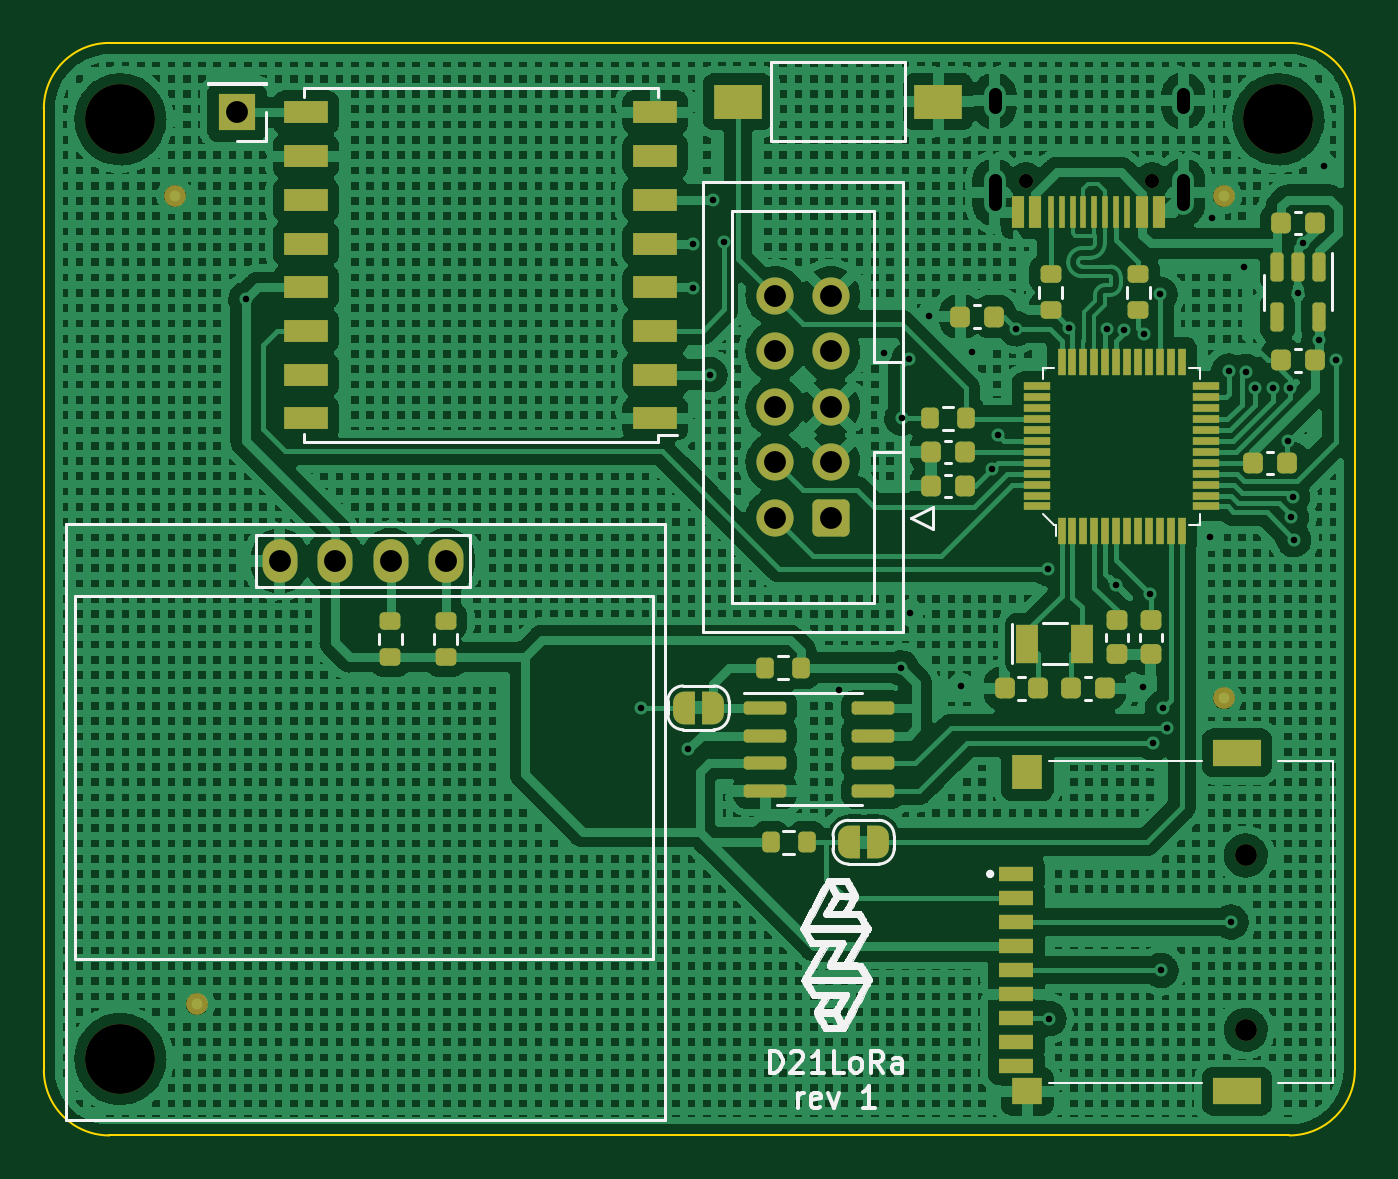
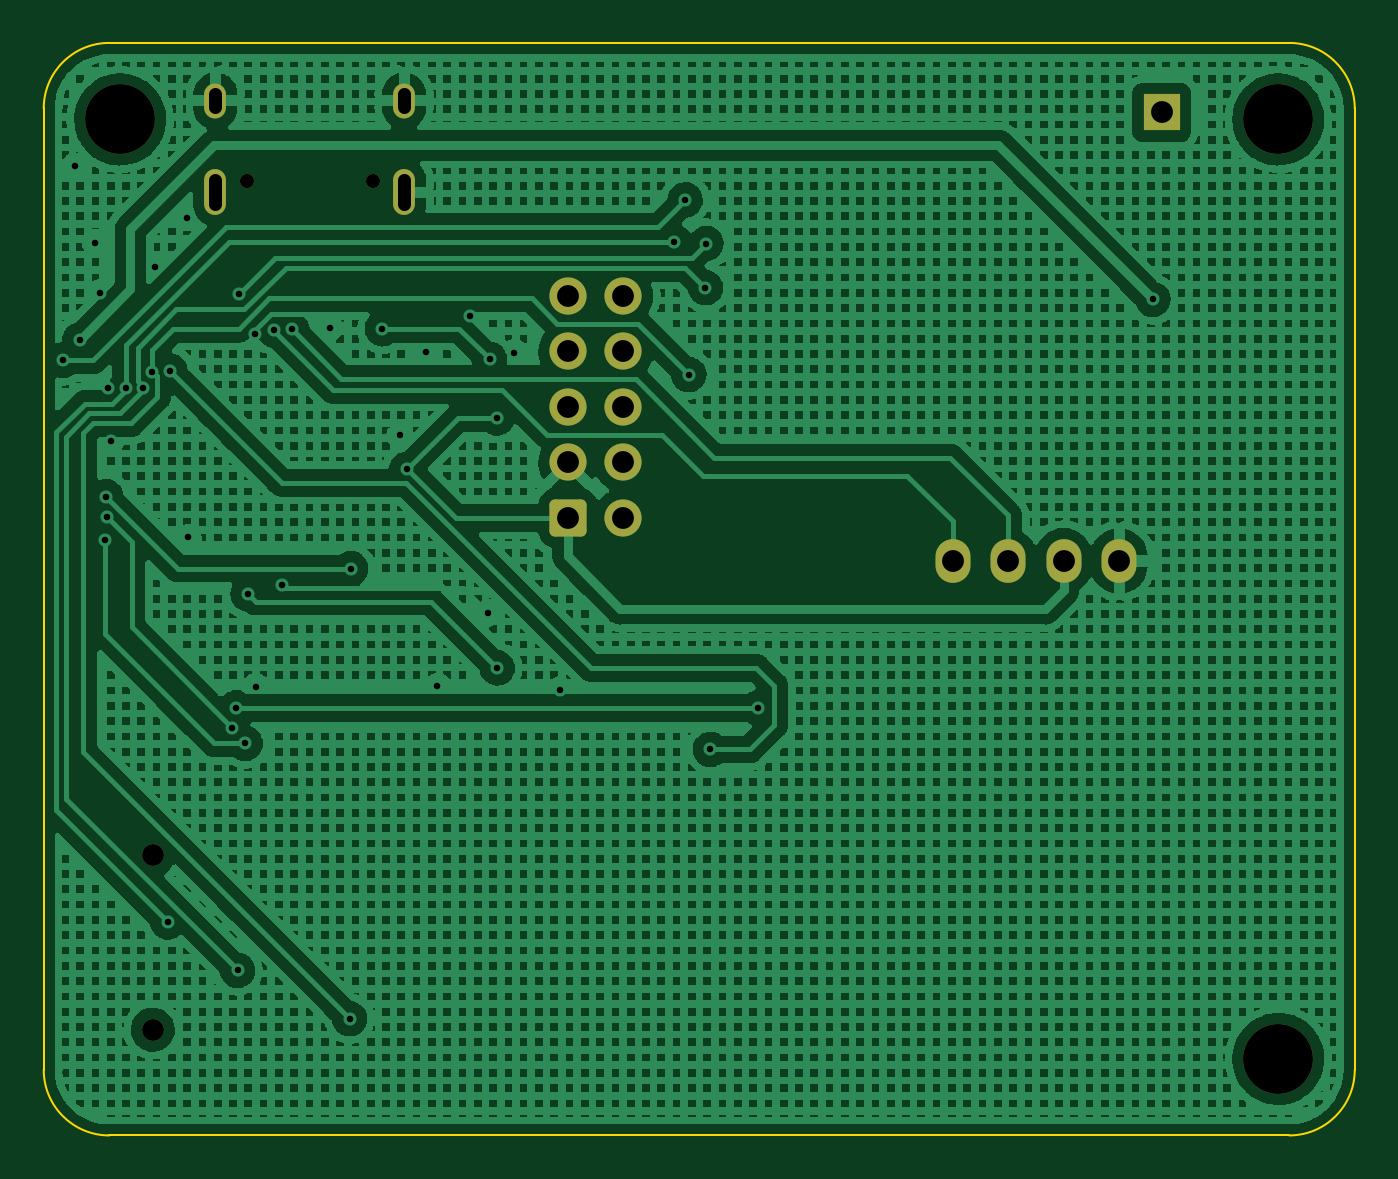
Circuit board: 11 layer files. Board 60.0 x 50.0 mm.
- bottom_copper: d21lora-B_Cu.gbl (741560 bytes)
- bottom_mask: d21lora-B_Mask.gbs (2117 bytes)
- paste: d21lora-B_Paste.gbp (543 bytes)
- bottom_silk: d21lora-B_Silkscreen.gbo (2121 bytes)
- outline: d21lora-Edge_Cuts.gm1 (1028 bytes)
- top_copper: d21lora-F_Cu.gtl (769995 bytes)
- top_mask: d21lora-F_Mask.gts (8137 bytes)
- paste: d21lora-F_Paste.gtp (6041 bytes)
- top_silk: d21lora-F_Silkscreen.gto (107558 bytes)
- drill: d21lora-NPTH.drl (629 bytes)
- drill: d21lora-PTH.drl (1771 bytes)

=== bottom_copper: d21lora-B_Cu.gbl (741560 bytes, source omitted) ===
=== bottom_mask: d21lora-B_Mask.gbs (2117 bytes, source withheld) ===
=== paste: d21lora-B_Paste.gbp ===
G04 #@! TF.GenerationSoftware,KiCad,Pcbnew,(5.99.0-11444-g3c721c55de)*
G04 #@! TF.CreationDate,2021-10-03T12:01:57-03:00*
G04 #@! TF.ProjectId,d21lora,6432316c-6f72-4612-9e6b-696361645f70,rev?*
G04 #@! TF.SameCoordinates,Original*
G04 #@! TF.FileFunction,Paste,Bot*
G04 #@! TF.FilePolarity,Positive*
%FSLAX46Y46*%
G04 Gerber Fmt 4.6, Leading zero omitted, Abs format (unit mm)*
G04 Created by KiCad (PCBNEW (5.99.0-11444-g3c721c55de)) date 2021-10-03 12:01:57*
%MOMM*%
%LPD*%
G01*
G04 APERTURE LIST*
G04 APERTURE END LIST*
M02*

=== bottom_silk: d21lora-B_Silkscreen.gbo (2121 bytes, source withheld) ===
=== outline: d21lora-Edge_Cuts.gm1 ===
G04 #@! TF.GenerationSoftware,KiCad,Pcbnew,(5.99.0-11444-g3c721c55de)*
G04 #@! TF.CreationDate,2021-10-03T12:01:58-03:00*
G04 #@! TF.ProjectId,d21lora,6432316c-6f72-4612-9e6b-696361645f70,rev?*
G04 #@! TF.SameCoordinates,Original*
G04 #@! TF.FileFunction,Profile,NP*
%FSLAX46Y46*%
G04 Gerber Fmt 4.6, Leading zero omitted, Abs format (unit mm)*
G04 Created by KiCad (PCBNEW (5.99.0-11444-g3c721c55de)) date 2021-10-03 12:01:58*
%MOMM*%
%LPD*%
G01*
G04 APERTURE LIST*
G04 #@! TA.AperFunction,Profile*
%ADD10C,0.100000*%
G04 #@! TD*
G04 APERTURE END LIST*
D10*
X57000000Y-50000000D02*
X3000000Y-50000000D01*
X60000000Y-3000000D02*
X60000000Y-47000000D01*
X3000000Y0D02*
X57000000Y0D01*
X0Y-47000000D02*
X0Y-3000000D01*
X0Y-47000000D02*
G75*
G03*
X3000000Y-50000000I3000000J0D01*
G01*
X57000000Y-50000000D02*
G75*
G03*
X60000000Y-47000000I0J3000000D01*
G01*
X60000000Y-3000000D02*
G75*
G03*
X57000000Y0I-3000000J0D01*
G01*
X3000000Y0D02*
G75*
G03*
X0Y-3000000I0J-3000000D01*
G01*
M02*

=== top_copper: d21lora-F_Cu.gtl (769995 bytes, source omitted) ===
=== top_mask: d21lora-F_Mask.gts (8137 bytes, source omitted) ===
=== paste: d21lora-F_Paste.gtp ===
G04 #@! TF.GenerationSoftware,KiCad,Pcbnew,(5.99.0-11444-g3c721c55de)*
G04 #@! TF.CreationDate,2021-10-03T12:01:57-03:00*
G04 #@! TF.ProjectId,d21lora,6432316c-6f72-4612-9e6b-696361645f70,rev?*
G04 #@! TF.SameCoordinates,Original*
G04 #@! TF.FileFunction,Paste,Top*
G04 #@! TF.FilePolarity,Positive*
%FSLAX46Y46*%
G04 Gerber Fmt 4.6, Leading zero omitted, Abs format (unit mm)*
G04 Created by KiCad (PCBNEW (5.99.0-11444-g3c721c55de)) date 2021-10-03 12:01:57*
%MOMM*%
%LPD*%
G01*
G04 APERTURE LIST*
G04 Aperture macros list*
%AMRoundRect*
0 Rectangle with rounded corners*
0 $1 Rounding radius*
0 $2 $3 $4 $5 $6 $7 $8 $9 X,Y pos of 4 corners*
0 Add a 4 corners polygon primitive as box body*
4,1,4,$2,$3,$4,$5,$6,$7,$8,$9,$2,$3,0*
0 Add four circle primitives for the rounded corners*
1,1,$1+$1,$2,$3*
1,1,$1+$1,$4,$5*
1,1,$1+$1,$6,$7*
1,1,$1+$1,$8,$9*
0 Add four rect primitives between the rounded corners*
20,1,$1+$1,$2,$3,$4,$5,0*
20,1,$1+$1,$4,$5,$6,$7,0*
20,1,$1+$1,$6,$7,$8,$9,0*
20,1,$1+$1,$8,$9,$2,$3,0*%
G04 Aperture macros list end*
%ADD10RoundRect,0.225000X-0.250000X0.225000X-0.250000X-0.225000X0.250000X-0.225000X0.250000X0.225000X0*%
%ADD11RoundRect,0.225000X0.225000X0.250000X-0.225000X0.250000X-0.225000X-0.250000X0.225000X-0.250000X0*%
%ADD12R,2.180000X1.600000*%
%ADD13RoundRect,0.200000X0.275000X-0.200000X0.275000X0.200000X-0.275000X0.200000X-0.275000X-0.200000X0*%
%ADD14RoundRect,0.225000X-0.225000X-0.250000X0.225000X-0.250000X0.225000X0.250000X-0.225000X0.250000X0*%
%ADD15RoundRect,0.200000X-0.200000X-0.275000X0.200000X-0.275000X0.200000X0.275000X-0.200000X0.275000X0*%
%ADD16RoundRect,0.150000X-0.150000X0.512500X-0.150000X-0.512500X0.150000X-0.512500X0.150000X0.512500X0*%
%ADD17R,1.000000X1.800000*%
%ADD18R,1.250000X0.350000*%
%ADD19R,0.350000X1.250000*%
%ADD20RoundRect,0.200000X0.200000X0.275000X-0.200000X0.275000X-0.200000X-0.275000X0.200000X-0.275000X0*%
%ADD21R,1.600000X0.700000*%
%ADD22R,1.400000X1.200000*%
%ADD23R,2.200000X1.200000*%
%ADD24R,1.400000X1.600000*%
%ADD25RoundRect,0.150000X-0.825000X-0.150000X0.825000X-0.150000X0.825000X0.150000X-0.825000X0.150000X0*%
%ADD26RoundRect,0.200000X-0.275000X0.200000X-0.275000X-0.200000X0.275000X-0.200000X0.275000X0.200000X0*%
%ADD27R,2.000000X1.000000*%
%ADD28R,0.600000X1.450000*%
%ADD29R,0.300000X1.450000*%
G04 APERTURE END LIST*
D10*
X50660458Y-27983544D03*
X50660458Y-26433544D03*
D11*
X41947800Y-12522200D03*
X43497800Y-12522200D03*
D12*
X31757400Y-2697225D03*
X40937400Y-2697225D03*
D13*
X18388742Y-28103400D03*
X18388742Y-26453400D03*
D14*
X56629000Y-8255000D03*
X58179000Y-8255000D03*
X42151600Y-18719800D03*
X40601600Y-18719800D03*
D15*
X42201600Y-17170400D03*
X40551600Y-17170400D03*
D11*
X58179000Y-14528800D03*
X56629000Y-14528800D03*
D10*
X49111058Y-27983544D03*
X49111058Y-26433544D03*
D16*
X58354000Y-10267100D03*
X57404000Y-10267100D03*
X56454000Y-10267100D03*
X56454000Y-12542100D03*
X58354000Y-12542100D03*
D17*
X47516258Y-27487944D03*
X45016258Y-27487944D03*
D14*
X48565258Y-29544974D03*
X47015258Y-29544974D03*
D18*
X45451800Y-21215800D03*
X45451800Y-20715800D03*
X45451800Y-20215800D03*
X45451800Y-19715800D03*
X45451800Y-19215800D03*
X45451800Y-18715800D03*
X45451800Y-18215800D03*
X45451800Y-17715800D03*
X45451800Y-17215800D03*
X45451800Y-16715800D03*
X45451800Y-16215800D03*
X45451800Y-15715800D03*
D19*
X46576800Y-14590800D03*
X47076800Y-14590800D03*
X47576800Y-14590800D03*
X48076800Y-14590800D03*
X48576800Y-14590800D03*
X49076800Y-14590800D03*
X49576800Y-14590800D03*
X50076800Y-14590800D03*
X50576800Y-14590800D03*
X51076800Y-14590800D03*
X51576800Y-14590800D03*
X52076800Y-14590800D03*
D18*
X53201800Y-15715800D03*
X53201800Y-16215800D03*
X53201800Y-16715800D03*
X53201800Y-17215800D03*
X53201800Y-17715800D03*
X53201800Y-18215800D03*
X53201800Y-18715800D03*
X53201800Y-19215800D03*
X53201800Y-19715800D03*
X53201800Y-20215800D03*
X53201800Y-20715800D03*
X53201800Y-21215800D03*
D19*
X52076800Y-22340800D03*
X51576800Y-22340800D03*
X51076800Y-22340800D03*
X50576800Y-22340800D03*
X50076800Y-22340800D03*
X49576800Y-22340800D03*
X49076800Y-22340800D03*
X48576800Y-22340800D03*
X48076800Y-22340800D03*
X47576800Y-22340800D03*
X47076800Y-22340800D03*
X46576800Y-22340800D03*
D20*
X34656942Y-28599200D03*
X33006942Y-28599200D03*
D13*
X46075600Y-12243545D03*
X46075600Y-10593545D03*
D21*
X44508800Y-38033600D03*
X44508800Y-39133600D03*
X44508800Y-40233600D03*
X44508800Y-41333600D03*
X44508800Y-42433600D03*
X44508800Y-43533600D03*
X44508800Y-44633600D03*
X44508800Y-45733600D03*
X44508800Y-46833600D03*
D22*
X45008800Y-47983600D03*
D23*
X54608800Y-47983600D03*
X54608800Y-32483600D03*
D24*
X45008800Y-33383600D03*
D20*
X34910942Y-36574800D03*
X33260942Y-36574800D03*
D14*
X56909000Y-19227800D03*
X55359000Y-19227800D03*
D11*
X40601600Y-20269200D03*
X42151600Y-20269200D03*
X43967258Y-29544974D03*
X45517258Y-29544974D03*
D13*
X50089241Y-12243545D03*
X50089241Y-10593545D03*
D25*
X33007942Y-30428000D03*
X33007942Y-31698000D03*
X33007942Y-32968000D03*
X33007942Y-34238000D03*
X37957942Y-34238000D03*
X37957942Y-32968000D03*
X37957942Y-31698000D03*
X37957942Y-30428000D03*
D26*
X15848742Y-26453400D03*
X15848742Y-28103400D03*
D27*
X27989800Y-17182274D03*
X27989800Y-15182274D03*
X27989800Y-13182274D03*
X27989800Y-11182274D03*
X27989800Y-9182274D03*
X27989800Y-7182274D03*
X27989800Y-5182274D03*
X27989800Y-3182274D03*
X11989800Y-3182274D03*
X11989800Y-5182274D03*
X11989800Y-7182274D03*
X11989800Y-9182274D03*
X11989800Y-11182274D03*
X11989800Y-13182274D03*
X11989800Y-15182274D03*
X11989800Y-17182274D03*
D28*
X51053200Y-7745800D03*
X50278200Y-7745800D03*
D29*
X49578200Y-7745800D03*
X49078200Y-7745800D03*
X48578200Y-7745800D03*
X48078200Y-7745800D03*
X47578200Y-7745800D03*
X47078200Y-7745800D03*
X46578200Y-7745800D03*
X46078200Y-7745800D03*
D28*
X45378200Y-7745800D03*
X44603200Y-7745800D03*
M02*

=== top_silk: d21lora-F_Silkscreen.gto (107558 bytes, source omitted) ===
=== drill: d21lora-NPTH.drl ===
M48
; DRILL file {KiCad (5.99.0-11444-g3c721c55de)} date Sun Oct  3 12:02:12 2021
; FORMAT={-:-/ absolute / metric / decimal}
; #@! TF.CreationDate,2021-10-03T12:02:12-03:00
; #@! TF.GenerationSoftware,Kicad,Pcbnew,(5.99.0-11444-g3c721c55de)
; #@! TF.FileFunction,NonPlated,1,2,NPTH
FMAT,2
METRIC
; #@! TA.AperFunction,NonPlated,NPTH,ComponentDrill
T1C0.650
; #@! TA.AperFunction,NonPlated,NPTH,ComponentDrill
T2C1.000
; #@! TA.AperFunction,NonPlated,NPTH,ComponentDrill
T3C3.200
%
G90
G05
T1
X44.938Y-6.301
X50.718Y-6.301
T2
X55.009Y-37.184
X55.009Y-45.164
T3
X3.5Y-3.5
X3.5Y-46.5
X56.5Y-3.5
T0
M30

=== drill: d21lora-PTH.drl ===
M48
; DRILL file {KiCad (5.99.0-11444-g3c721c55de)} date Sun Oct  3 12:02:12 2021
; FORMAT={-:-/ absolute / metric / decimal}
; #@! TF.CreationDate,2021-10-03T12:02:12-03:00
; #@! TF.GenerationSoftware,Kicad,Pcbnew,(5.99.0-11444-g3c721c55de)
; #@! TF.FileFunction,Plated,1,2,PTH
FMAT,2
METRIC
; #@! TA.AperFunction,Plated,PTH,ViaDrill
T1C0.300
; #@! TA.AperFunction,Plated,PTH,ComponentDrill
T2C0.600
; #@! TA.AperFunction,Plated,PTH,ComponentDrill
T3C1.000
%
G90
G05
T1
X9.246Y-11.735
X27.33Y-30.429
X29.489Y-32.334
X29.693Y-9.182
X29.718Y-11.201
X30.48Y-15.182
X30.643Y-7.182
X31.133Y-9.119
X36.373Y-29.616
X38.456Y-14.173
X39.243Y-28.6
X39.268Y-17.17
X39.599Y-14.478
X39.649Y-26.086
X40.513Y-12.497
X41.986Y-29.439
X42.494Y-14.148
X43.383Y-19.507
X43.688Y-17.958
X44.501Y-13.081
X45.952Y-24.054
X45.999Y-44.653
X46.914Y-13.03
X48.651Y-13.114
X49.073Y-24.79
X49.45Y-13.14
X50.292Y-29.464
X50.343Y-13.31
X50.646Y-25.224
X50.775Y-32.055
X51.079Y-11.506
X51.13Y-42.443
X51.206Y-30.429
X51.384Y-31.344
X53.391Y-22.631
X53.442Y-8.001
X54.229Y-15.011
X54.331Y-40.234
X54.915Y-10.262
X55.028Y-15.044
X55.441Y-15.773
X56.24Y-15.806
X56.921Y-18.212
X57.039Y-15.796
X57.091Y-21.711
X57.152Y-20.767
X57.201Y-22.733
X57.404Y-11.43
X57.633Y-9.144
X58.354Y-13.604
X58.572Y-5.639
X59.128Y-14.526
T3
X8.839Y-3.172
X10.786Y-23.71
X13.326Y-23.71
X15.866Y-23.71
X18.406Y-23.71
X33.468Y-11.582
X33.468Y-14.122
X33.468Y-16.662
X33.468Y-19.202
X33.468Y-21.742
X36.008Y-11.582
X36.008Y-14.122
X36.008Y-16.662
X36.008Y-19.202
X36.008Y-21.742
T2
X43.508Y-2.951G85X43.508Y-2.351
G05
X43.508Y-7.381G85X43.508Y-6.281
G05
X52.148Y-2.951G85X52.148Y-2.351
G05
X52.148Y-7.381G85X52.148Y-6.281
G05
T0
M30

